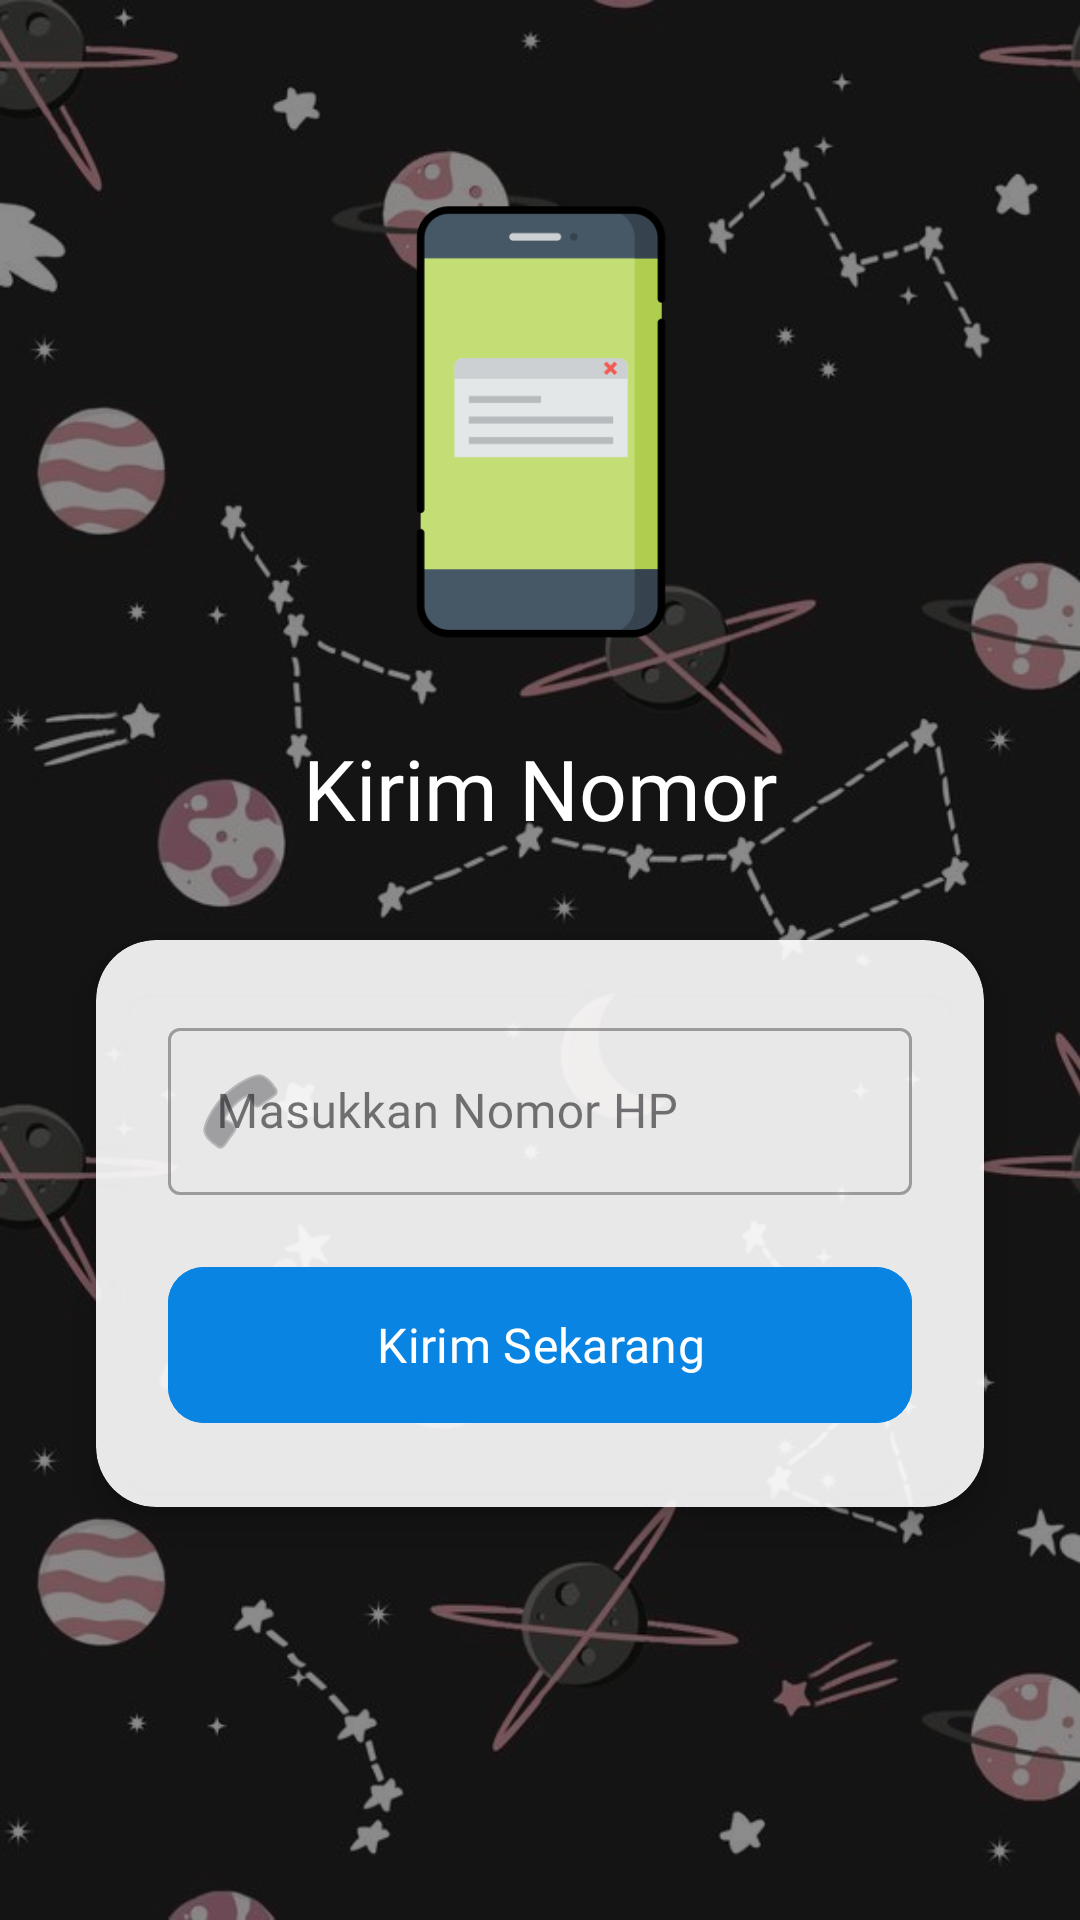

Layout XML and referenced resources for this Android screen:
<!-- AndroidManifest.xml: application theme Theme.NeSoulApps -->
<!-- res/layout/activity_third.xml -->
<?xml version="1.0" encoding="utf-8"?>
<androidx.constraintlayout.widget.ConstraintLayout
    xmlns:android="http://schemas.android.com/apk/res/android"
    xmlns:app="http://schemas.android.com/apk/res-auto"
    xmlns:tools="http://schemas.android.com/tools"
    android:id="@+id/main"
    android:layout_width="match_parent"
    android:layout_height="match_parent"
    android:background="@drawable/bg_app"
    tools:context=".pertemuan_3.ThirdActivity">

    <ImageView
        android:layout_width="match_parent"
        android:layout_height="match_parent"
        android:src="@drawable/bg_app"
        android:scaleType="centerCrop"
        app:layout_constraintBottom_toBottomOf="parent"
        app:layout_constraintTop_toTopOf="parent" />

    <View
        android:layout_width="match_parent"
        android:layout_height="match_parent"
        android:background="#73000000" />

    <ImageView
        android:id="@+id/imgIcon"
        android:layout_width="160dp"
        android:layout_height="160dp"
        android:layout_marginTop="60dp"
        android:src="@drawable/handphone"
        android:scaleType="centerInside"
        app:layout_constraintEnd_toEndOf="parent"
        app:layout_constraintStart_toStartOf="parent"
        app:layout_constraintTop_toTopOf="parent" />

    <TextView
        android:id="@+id/tvJudul"
        android:layout_width="wrap_content"
        android:layout_height="wrap_content"
        android:layout_marginTop="24dp"
        android:text="Kirim Nomor"
        android:textColor="#FFFFFF"
        android:textSize="28sp"
        android:fontFamily="@font/robotomono_italic"
        app:layout_constraintEnd_toEndOf="parent"
        app:layout_constraintStart_toStartOf="parent"
        app:layout_constraintTop_toBottomOf="@+id/imgIcon" />

    <com.google.android.material.card.MaterialCardView
        android:layout_width="0dp"
        android:layout_height="wrap_content"
        android:layout_marginStart="32dp"
        android:layout_marginEnd="32dp"
        android:layout_marginTop="32dp"
        app:cardCornerRadius="20dp"
        app:cardElevation="8dp"
        app:strokeWidth="0dp"
        app:cardBackgroundColor="#E6FFFFFF"
        app:layout_constraintEnd_toEndOf="parent"
        app:layout_constraintStart_toStartOf="parent"
        app:layout_constraintTop_toBottomOf="@+id/tvJudul">

        <LinearLayout
            android:layout_width="match_parent"
            android:layout_height="wrap_content"
            android:orientation="vertical"
            android:padding="24dp">

            <com.google.android.material.textfield.TextInputLayout
                style="@style/Widget.MaterialComponents.TextInputLayout.OutlinedBox"
                android:layout_width="match_parent"
                android:layout_height="wrap_content"
                android:hint="Masukkan Nomor HP"
                app:startIconDrawable="@android:drawable/ic_menu_call">

                <com.google.android.material.textfield.TextInputEditText
                    android:id="@+id/etNomor"
                    android:layout_width="match_parent"
                    android:layout_height="wrap_content"
                    android:inputType="phone"
                    android:fontFamily="@font/robotomono_italic" />
            </com.google.android.material.textfield.TextInputLayout>

            <com.google.android.material.button.MaterialButton
                android:id="@+id/btnKirim"
                android:layout_width="match_parent"
                android:layout_height="60dp"
                android:layout_marginTop="20dp"
                android:text="Kirim Sekarang"
                android:textAllCaps="false"
                android:textSize="16sp"
                android:backgroundTint="#0984E3"
                app:cornerRadius="12dp"
                android:fontFamily="@font/robotomono_italic" />

        </LinearLayout>
    </com.google.android.material.card.MaterialCardView>

</androidx.constraintlayout.widget.ConstraintLayout>
<!-- resources referenced by this layout -->
<resources>
  <!-- drawable bg_app: png bitmap (drawable, 42249 bytes) -->
  <!-- drawable handphone: png bitmap (drawable, 7051 bytes) -->
  <style name="Theme.NeSoulApps" parent="Base.Theme.NeSoulApps" />
  <style name="Base.Theme.NeSoulApps" parent="Theme.Material3.DayNight.NoActionBar">
          
          
      </style>
</resources>
